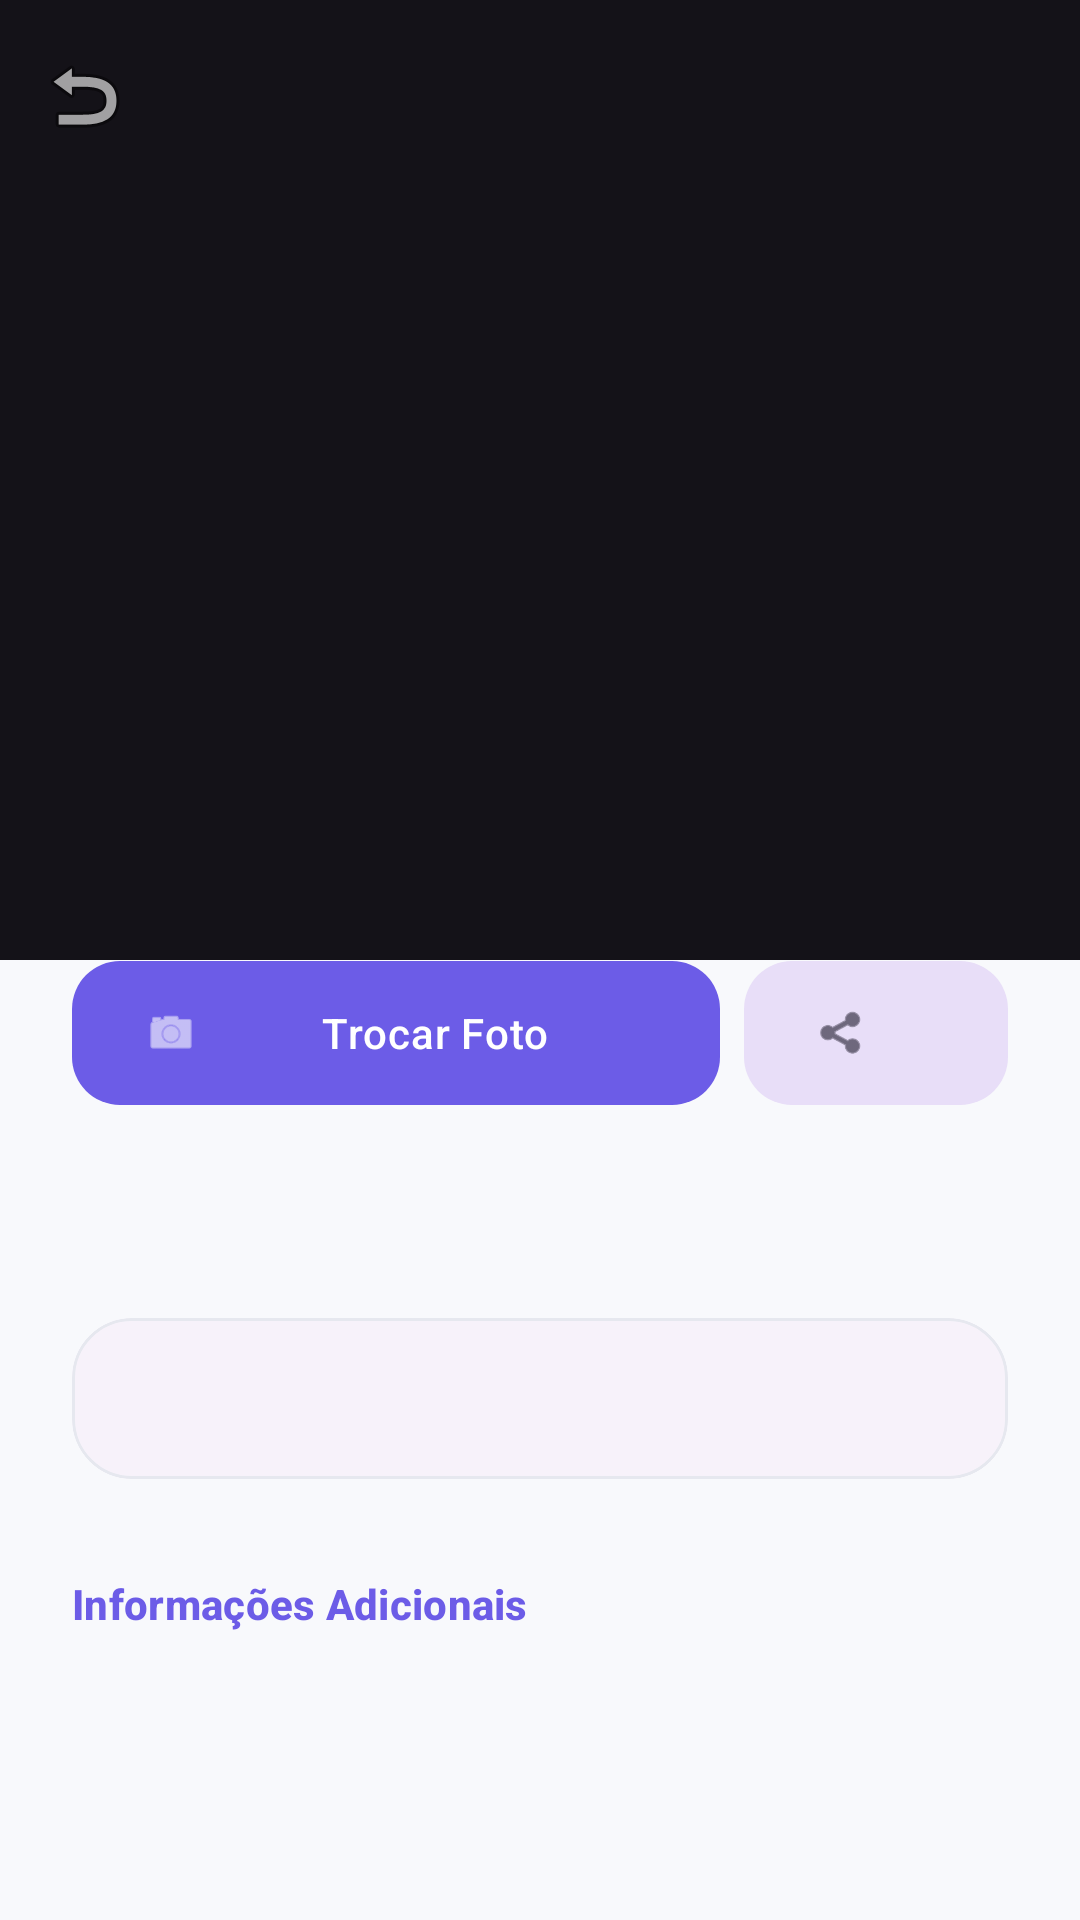

Write the Android layout XML for this screen, with the resource values it uses.
<!-- AndroidManifest.xml: application theme Theme.PortalNexus -->
<!-- res/layout/activity_profile.xml -->
<?xml version="1.0" encoding="utf-8"?>
<androidx.coordinatorlayout.widget.CoordinatorLayout xmlns:android="http://schemas.android.com/apk/res/android"
    xmlns:app="http://schemas.android.com/apk/res-auto"
    android:layout_width="match_parent"
    android:layout_height="match_parent"
    android:background="@color/background">

    <com.google.android.material.appbar.AppBarLayout
        android:id="@+id/appBar"
        android:layout_width="match_parent"
        android:layout_height="@dimen/hero_header_height"
        android:theme="@style/ThemeOverlay.Material3.Dark">

        <com.google.android.material.appbar.CollapsingToolbarLayout
            android:id="@+id/collapsingToolbar"
            android:layout_width="match_parent"
            android:layout_height="match_parent"
            app:contentScrim="?attr/colorPrimary"
            app:expandedTitleMarginStart="@dimen/grid_24"
            app:expandedTitleMarginBottom="@dimen/grid_32"
            app:layout_scrollFlags="scroll|exitUntilCollapsed">

            <ImageView
                android:id="@+id/imgProfile"
                android:layout_width="match_parent"
                android:layout_height="match_parent"
                android:scaleType="centerCrop"
                app:layout_collapseMode="parallax"
                android:transitionName="hero_image"
                android:contentDescription="@string/characters" />

            <View
                android:layout_width="match_parent"
                android:layout_height="match_parent"
                android:background="@drawable/bg_hero_gradient" />

            <com.google.android.material.appbar.MaterialToolbar
                android:id="@+id/toolbar"
                android:layout_width="match_parent"
                android:layout_height="?attr/actionBarSize"
                app:layout_collapseMode="pin"
                app:navigationIcon="@android:drawable/ic_menu_revert" />
        </com.google.android.material.appbar.CollapsingToolbarLayout>
    </com.google.android.material.appbar.AppBarLayout>

    <androidx.core.widget.NestedScrollView
        android:layout_width="match_parent"
        android:layout_height="match_parent"
        android:background="@drawable/bg_profile_content"
        android:layout_marginTop="-28dp"
        app:layout_behavior="@string/appbar_scrolling_view_behavior">

        <LinearLayout
            android:layout_width="match_parent"
            android:layout_height="wrap_content"
            android:orientation="vertical"
            android:padding="@dimen/grid_24">

            <LinearLayout
                android:layout_width="match_parent"
                android:layout_height="wrap_content"
                android:gravity="center_vertical"
                android:orientation="horizontal">

                <com.google.android.material.button.MaterialButton
                    android:id="@+id/btnChangePhoto"
                    style="@style/Widget.PortalNexus.Button"
                    android:layout_width="0dp"
                    android:layout_height="wrap_content"
                    android:layout_weight="1"
                    android:text="@string/change_photo"
                    app:icon="@android:drawable/ic_menu_camera" />

                <com.google.android.material.button.MaterialButton
                    android:id="@+id/btnShare"
                    style="@style/Widget.PortalNexus.Button.Tonal"
                    android:layout_width="wrap_content"
                    android:layout_height="match_parent"
                    android:layout_marginStart="@dimen/grid_8"
                    app:icon="@android:drawable/ic_menu_share"
                    android:contentDescription="@string/share" />

                <com.google.android.material.button.MaterialButton
                    android:id="@+id/btnSendCapture"
                    style="@style/Widget.PortalNexus.Button.Tonal"
                    android:layout_width="wrap_content"
                    android:layout_height="match_parent"
                    android:layout_marginStart="@dimen/grid_8"
                    android:visibility="gone"
                    app:icon="@android:drawable/ic_menu_send"
                    android:contentDescription="@string/send_capture" />
            </LinearLayout>

            <TextView
                android:id="@+id/txtProfileName"
                style="@style/TextAppearance.PortalNexus.Display"
                android:layout_width="match_parent"
                android:layout_height="wrap_content"
                android:layout_marginTop="@dimen/grid_24"
                android:textSize="32sp" />

            <com.google.android.material.card.MaterialCardView
                style="@style/Widget.PortalNexus.Card"
                android:layout_width="match_parent"
                android:layout_height="wrap_content"
                android:layout_marginTop="@dimen/grid_24"
                android:layout_margin="0dp"
                app:cardElevation="0dp"
                app:strokeWidth="1dp"
                app:strokeColor="@color/divider">

                <LinearLayout
                    android:layout_width="match_parent"
                    android:layout_height="wrap_content"
                    android:orientation="vertical"
                    android:padding="@dimen/grid_16">

                    <TextView
                        android:id="@+id/txtProfileDetails"
                        style="@style/TextAppearance.Material3.BodyLarge"
                        android:layout_width="match_parent"
                        android:layout_height="wrap_content"
                        android:lineSpacingExtra="@dimen/grid_8" />

                </LinearLayout>
            </com.google.android.material.card.MaterialCardView>

            <TextView
                style="@style/TextAppearance.PortalNexus.Label"
                android:layout_width="wrap_content"
                android:layout_height="wrap_content"
                android:layout_marginTop="@dimen/grid_32"
                android:text="@string/additional_info" />

            <TextView
                android:id="@+id/txtAdvancedInfo"
                style="@style/TextAppearance.PortalNexus.Body"
                android:layout_width="match_parent"
                android:layout_height="wrap_content"
                android:layout_marginTop="@dimen/grid_8" />

        </LinearLayout>
    </androidx.core.widget.NestedScrollView>

</androidx.coordinatorlayout.widget.CoordinatorLayout>
<!-- resources referenced by this layout -->
<resources>
  <color name="background">#F8F9FC</color>
  <color name="divider">#E6E8EF</color>
  <dimen name="grid_16">16dp</dimen>
  <dimen name="grid_24">24dp</dimen>
  <dimen name="grid_32">32dp</dimen>
  <dimen name="grid_8">8dp</dimen>
  <dimen name="hero_header_height">320dp</dimen>
  <string name="additional_info">Informações Adicionais</string>
  <string name="change_photo">Trocar Foto</string>
  <string name="characters">Personagens</string>
  <string name="send_capture">Enviar Captura</string>
  <string name="share">Compartilhar</string>
  <style name="TextAppearance.PortalNexus.Body" parent="TextAppearance.Material3.BodyMedium">
          <item name="android:textColor">@color/onSurfaceVariant</item>
      </style>
  <style name="TextAppearance.PortalNexus.Display" parent="TextAppearance.Material3.DisplayMedium">
          <item name="android:textColor">@color/onBackground</item>
          <item name="android:textStyle">bold</item>
      </style>
  <style name="TextAppearance.PortalNexus.Label" parent="TextAppearance.Material3.LabelLarge">
          <item name="android:textColor">@color/primary</item>
          <item name="android:textStyle">bold</item>
      </style>
  <style name="Widget.PortalNexus.Button" parent="Widget.Material3.Button">
          <item name="shapeAppearance">@style/ShapeAppearance.PortalNexus.Button</item>
          <item name="android:minHeight">@dimen/button_height</item>
          <item name="android:textAllCaps">false</item>
          <item name="android:letterSpacing">0.02</item>
          <item name="android:paddingLeft">@dimen/grid_24</item>
          <item name="android:paddingRight">@dimen/grid_24</item>
      </style>
  <style name="Widget.PortalNexus.Button.Tonal" parent="Widget.Material3.Button.TonalButton">
          <item name="shapeAppearance">@style/ShapeAppearance.PortalNexus.Button</item>
          <item name="android:minHeight">@dimen/button_height</item>
          <item name="android:textAllCaps">false</item>
      </style>
  <style name="Widget.PortalNexus.Card" parent="Widget.Material3.CardView.Elevated">
          <item name="shapeAppearance">@style/ShapeAppearance.PortalNexus.Card</item>
          <item name="cardElevation">@dimen/card_elevation</item>
          <item name="android:layout_margin">@dimen/grid_8</item>
      </style>
  <style name="Theme.PortalNexus" parent="Base.Theme.PortalNexus" />
  <color name="onSurfaceVariant">#6B7280</color>
  <color name="onBackground">#1B1D29</color>
  <color name="primary">#6C5CE7</color>
  <style name="ShapeAppearance.PortalNexus.Button" parent="ShapeAppearance.Material3.LargeComponent">
          <item name="cornerSize">@dimen/radius_button</item>
      </style>
  <dimen name="button_height">56dp</dimen>
  <style name="ShapeAppearance.PortalNexus.Card" parent="ShapeAppearance.Material3.MediumComponent">
          <item name="cornerSize">@dimen/radius_card</item>
      </style>
  <dimen name="card_elevation">2dp</dimen>
  <dimen name="radius_button">16dp</dimen>
  <dimen name="radius_card">20dp</dimen>
  <color name="onPrimary">#FFFFFF</color>
  <color name="secondary">#0984E3</color>
  <color name="onSecondary">#FFFFFF</color>
  <color name="surface">#FFFFFF</color>
  <color name="onSurface">#1B1D29</color>
  <color name="error">#E53935</color>
  <color name="onError">#FFFFFF</color>
  <style name="Widget.PortalNexus.TextInputLayout" parent="Widget.Material3.TextInputLayout.OutlinedBox">
          <item name="shapeAppearance">@style/ShapeAppearance.PortalNexus.Input</item>
          <item name="boxStrokeColor">@color/primary</item>
          <item name="hintTextColor">@color/primary</item>
          <item name="android:paddingBottom">@dimen/grid_8</item>
      </style>
  <style name="ShapeAppearance.PortalNexus.Input" parent="ShapeAppearance.Material3.SmallComponent">
          <item name="cornerSize">@dimen/radius_input</item>
      </style>
  <dimen name="radius_input">16dp</dimen>
</resources>
